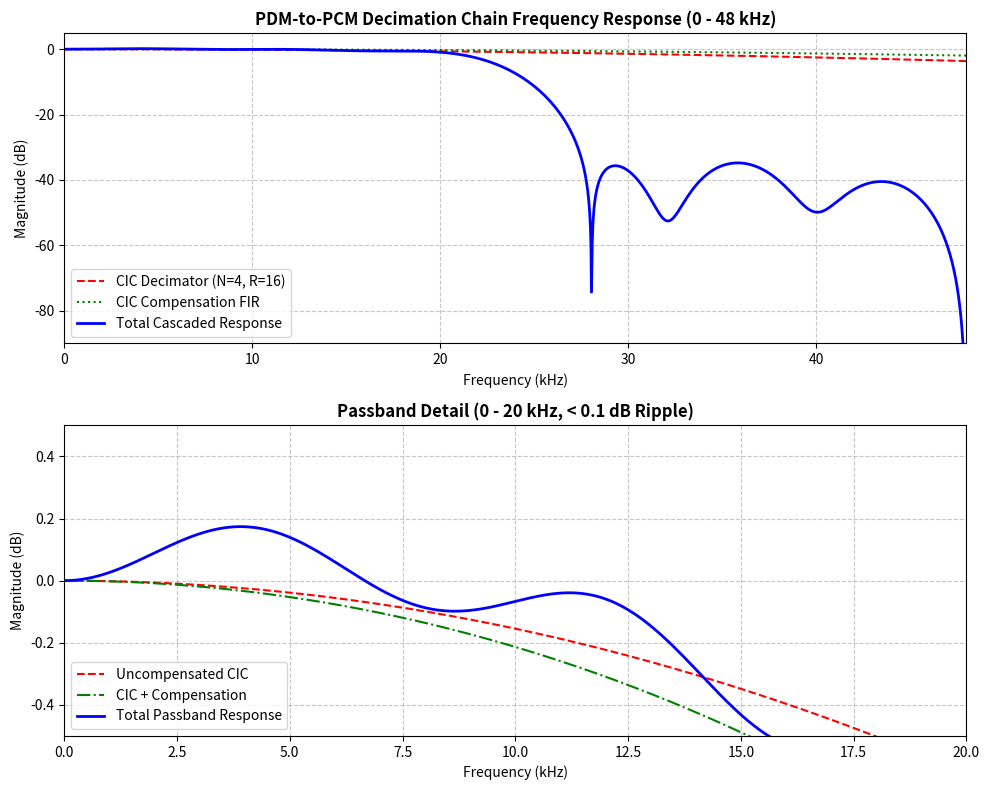

The script that saved this image:
"""
Filter Design and Golden Model Synthesis
Author: Senior FPGA / DSP / RTL Systems Architect
Project: PDM-to-PCM Audio Front End (3.072 MHz -> 48 kHz)
"""

import numpy as np
import scipy.signal as signal
import matplotlib
matplotlib.use('Agg')
import matplotlib.pyplot as plt
import os

os.makedirs("docs/plots", exist_ok=True)
os.makedirs("rtl/include", exist_ok=True)

# -------------------------------------------------------------
# CSD Conversion Utility
# -------------------------------------------------------------
def to_csd(val):
    """
    Convert an integer to Canonical Signed Digit (CSD) representation.
    Returns a list of tuples: (sign, power_of_two) such that val = sum(sign * 2**power)
    where sign in {+1, -1} and no adjacent terms exist.
    """
    if val == 0:
        return []
    
    neg = val < 0
    num = abs(int(val))
    
    csd_terms = []
    p = 0
    while num > 0:
        if num & 1:
            if num & 2:
                term_sign = -1 if not neg else +1
                csd_terms.append((term_sign, p))
                num += 1
            else:
                term_sign = +1 if not neg else -1
                csd_terms.append((term_sign, p))
        num >>= 1
        p += 1
        
    return sorted(csd_terms, key=lambda x: -x[1])

def csd_to_string(csd_terms):
    if not csd_terms:
        return "0"
    parts = []
    for s, p in csd_terms:
        sign_str = "+" if s > 0 else "-"
        parts.append(f"{sign_str}(1<<{p})")
    res = " ".join(parts)
    if res.startswith("+"):
        res = res[1:].strip()
    return res

def quantize_to_csd(coeff_float, scale_factor, max_terms=3):
    target = round(coeff_float * scale_factor)
    terms = to_csd(target)
    if len(terms) > max_terms:
        terms = terms[:max_terms]
    val = sum(s * (1 << p) for s, p in terms)
    return val, terms

# -------------------------------------------------------------
# Filter 1: CIC Filter Parameters
# -------------------------------------------------------------
R_cic = 16
N_cic = 4
M_cic = 1
Fs_in = 3072000
Fs_cic = Fs_in // R_cic  # 192 kHz

G_cic = (R_cic * M_cic) ** N_cic
print(f"CIC Decimator: R={R_cic}, N={N_cic}, M={M_cic}")
print(f"CIC DC Gain: {G_cic} (2^{int(np.log2(G_cic))})")
print(f"CIC Bit Growth: N*log2(R*M) = {N_cic * int(np.log2(R_cic * M_cic))} bits")

# -------------------------------------------------------------
# Filter 2: CIC Compensation FIR (at 192 kHz)
# -------------------------------------------------------------
# Droop compensation:
# Inverse sinc^4: 1 / [ sin(pi*f*R/Fs_in) / (R*sin(pi*f/Fs_in)) ]^4
# Passband: 0 to 20 kHz. Stopband: 24 to 96 kHz.
num_taps_comp = 9
f_pb = np.linspace(1e-4, 20000, 30)
gain_pb = ( (R_cic * np.sin(np.pi * f_pb / Fs_in)) / np.sin(np.pi * f_pb * R_cic / Fs_in) ) ** N_cic

freq_pts = np.concatenate([[0], f_pb, [24000, 96000]])
freq_pts_norm = freq_pts / (Fs_cic / 2.0)
freq_pts_norm[-1] = 1.0  # Exactly 1.0
gain_pts = np.concatenate([[1.0], gain_pb, [1.02, 0.4]])

h_comp_ideal = signal.firwin2(num_taps_comp, freq_pts_norm, gain_pts, window='hamming')
h_comp_ideal = h_comp_ideal / np.sum(h_comp_ideal)

# Quantize to Q12 (scale = 4096)
scale_comp = 4096
h_comp_int = np.zeros(num_taps_comp, dtype=int)
for i in range(num_taps_comp):
    val, _ = quantize_to_csd(h_comp_ideal[i], scale_comp, max_terms=3)
    h_comp_int[i] = val

# Enforce symmetry
for i in range(num_taps_comp // 2):
    h_comp_int[num_taps_comp - 1 - i] = h_comp_int[i]
h_comp_int[num_taps_comp // 2] += (scale_comp - np.sum(h_comp_int))
h_comp_q = h_comp_int / scale_comp

print("\n--- CIC Compensation FIR (9 taps, Fs = 192 kHz) ---")
for i in range(num_taps_comp):
    terms = to_csd(h_comp_int[i])
    print(f"h_comp[{i}] = {h_comp_int[i]:6d} / {scale_comp} = {h_comp_q[i]:+.6f} | CSD: {csd_to_string(terms)}")

# -------------------------------------------------------------
# Filter 3: Half-Band Decimation Stage 1 (192 kHz -> 96 kHz)
# -------------------------------------------------------------
num_taps_hb1 = 11
fp_hb1 = 20000 / 192000 # 0.104
fstop_hb1 = 0.5 - fp_hb1 # 0.396
h_hb1_raw = signal.remez(num_taps_hb1, [0, fp_hb1, fstop_hb1, 0.5], [1, 0], weight=[1, 1], fs=1.0)

mid1 = num_taps_hb1 // 2
for k in range(1, mid1 + 1):
    if k % 2 == 0:
        h_hb1_raw[mid1 - k] = 0.0
        h_hb1_raw[mid1 + k] = 0.0
h_hb1_raw[mid1] = 0.5
h_hb1_raw = h_hb1_raw / np.sum(h_hb1_raw)

scale_hb1 = 16384
h_hb1_int = np.zeros(num_taps_hb1, dtype=int)
for i in range(num_taps_hb1):
    val, _ = quantize_to_csd(h_hb1_raw[i], scale_hb1, max_terms=3)
    h_hb1_int[i] = val

for k in range(1, mid1 + 1):
    if k % 2 == 0:
        h_hb1_int[mid1 - k] = 0
        h_hb1_int[mid1 + k] = 0
    else:
        h_hb1_int[mid1 + k] = h_hb1_int[mid1 - k]
h_hb1_int[mid1] = scale_hb1 // 2

diff = scale_hb1 - np.sum(h_hb1_int)
if diff != 0:
    h_hb1_int[mid1 - 1] += diff // 2
    h_hb1_int[mid1 + 1] += diff // 2
h_hb1_q = h_hb1_int / scale_hb1

print("\n--- Half-Band Stage 1 FIR (11 taps, 192 kHz -> 96 kHz) ---")
for i in range(num_taps_hb1):
    terms = to_csd(h_hb1_int[i])
    print(f"h_hb1[{i:2d}] = {h_hb1_int[i]:6d} / {scale_hb1} = {h_hb1_q[i]:+.6f} | CSD: {csd_to_string(terms)}")

# -------------------------------------------------------------
# Filter 4: Half-Band Decimation Stage 2 (96 kHz -> 48 kHz)
# -------------------------------------------------------------
num_taps_hb2 = 23
fp_hb2 = 20000 / 96000 # 0.20833
fstop_hb2 = 0.5 - fp_hb2 # 0.29167
h_hb2_raw = signal.remez(num_taps_hb2, [0, fp_hb2, fstop_hb2, 0.5], [1, 0], weight=[1, 1], fs=1.0)

mid2 = num_taps_hb2 // 2
for k in range(1, mid2 + 1):
    if k % 2 == 0:
        h_hb2_raw[mid2 - k] = 0.0
        h_hb2_raw[mid2 + k] = 0.0
h_hb2_raw[mid2] = 0.5
h_hb2_raw = h_hb2_raw / np.sum(h_hb2_raw)

scale_hb2 = 16384
h_hb2_int = np.zeros(num_taps_hb2, dtype=int)
for i in range(num_taps_hb2):
    val, _ = quantize_to_csd(h_hb2_raw[i], scale_hb2, max_terms=3)
    h_hb2_int[i] = val

for k in range(1, mid2 + 1):
    if k % 2 == 0:
        h_hb2_int[mid2 - k] = 0
        h_hb2_int[mid2 + k] = 0
    else:
        h_hb2_int[mid2 + k] = h_hb2_int[mid2 - k]
h_hb2_int[mid2] = scale_hb2 // 2

diff2 = scale_hb2 - np.sum(h_hb2_int)
if diff2 != 0:
    h_hb2_int[mid2 - 1] += diff2 // 2
    h_hb2_int[mid2 + 1] += diff2 // 2
h_hb2_q = h_hb2_int / scale_hb2

print("\n--- Half-Band Stage 2 FIR (23 taps, 96 kHz -> 48 kHz) ---")
for i in range(num_taps_hb2):
    terms = to_csd(h_hb2_int[i])
    if h_hb2_int[i] != 0:
        print(f"h_hb2[{i:2d}] = {h_hb2_int[i]:6d} / {scale_hb2} = {h_hb2_q[i]:+.6f} | CSD: {csd_to_string(terms)}")

# Save to Verilog header
with open("rtl/include/filter_coeffs.vh", "w") as f:
    f.write("// Auto-generated Filter Coefficients Header\n")
    f.write(f"// CIC: R={R_cic}, N={N_cic}, DC Gain={G_cic}\n\n")
    
    f.write("// CIC Compensation Filter (9 taps, Q12, Scale=4096)\n")
    f.write(f"`define COMP_TAPS {num_taps_comp}\n")
    f.write("`define COMP_SCALE 4096\n")
    f.write("`define COMP_SHIFT 12\n")
    for i in range(num_taps_comp):
        f.write(f"`define H_COMP_{i} 16'sh{h_comp_int[i] & 0xFFFF:04X} // {h_comp_int[i]}\n")
    f.write("\n")
    
    f.write("// Half-Band Filter 1 (11 taps, Q14, Scale=16384)\n")
    f.write(f"`define HB1_TAPS {num_taps_hb1}\n")
    f.write("`define HB1_SCALE 16384\n")
    f.write("`define HB1_SHIFT 14\n")
    for i in range(num_taps_hb1):
        f.write(f"`define H_HB1_{i} 16'sh{h_hb1_int[i] & 0xFFFF:04X} // {h_hb1_int[i]}\n")
    f.write("\n")
    
    f.write("// Half-Band Filter 2 (23 taps, Q14, Scale=16384)\n")
    f.write(f"`define HB2_TAPS {num_taps_hb2}\n")
    f.write("`define HB2_SCALE 16384\n")
    f.write("`define HB2_SHIFT 14\n")
    for i in range(num_taps_hb2):
        f.write(f"`define H_HB2_{i} 16'sh{h_hb2_int[i] & 0xFFFF:04X} // {h_hb2_int[i]}\n")
    f.write("\n")

# -------------------------------------------------------------
# Compute & Plot Overall Frequency Response
# -------------------------------------------------------------
f_plot = np.linspace(10, 48000, 2000)

# 1. CIC response at f_plot (referred to input rate 3.072 MHz, normalized DC=1)
H_cic = (np.sin(np.pi * f_plot * R_cic / Fs_in) / (R_cic * np.sin(np.pi * f_plot / Fs_in))) ** N_cic

# 2. Compensation filter response (Fs = 192 kHz)
w_comp = 2 * np.pi * f_plot / Fs_cic
_, H_comp = signal.freqz(h_comp_q, 1, worN=w_comp)

# 3. HB1 response (Fs = 192 kHz)
w_hb1 = 2 * np.pi * f_plot / Fs_cic
_, H_hb1 = signal.freqz(h_hb1_q, 1, worN=w_hb1)

# 4. HB2 response (Fs = 96 kHz)
w_hb2 = 2 * np.pi * f_plot / 96000
_, H_hb2 = signal.freqz(h_hb2_q, 1, worN=w_hb2)

# Combined response
H_cascade = H_cic * H_comp * H_hb1 * H_hb2
mag_cic_db = 20 * np.log10(np.maximum(np.abs(H_cic), 1e-6))
mag_comp_db = 20 * np.log10(np.maximum(np.abs(H_comp), 1e-6))
mag_cascade_db = 20 * np.log10(np.maximum(np.abs(H_cascade), 1e-6))

# Plot full spectrum
fig, (ax1, ax2) = plt.subplots(2, 1, figsize=(10, 8))
ax1.plot(f_plot / 1000, mag_cic_db, 'r--', label='CIC Decimator (N=4, R=16)')
ax1.plot(f_plot / 1000, mag_comp_db, 'g:', label='CIC Compensation FIR')
ax1.plot(f_plot / 1000, mag_cascade_db, 'b-', linewidth=2, label='Total Cascaded Response')
ax1.set_title('PDM-to-PCM Decimation Chain Frequency Response (0 - 48 kHz)', fontsize=12, fontweight='bold')
ax1.set_xlabel('Frequency (kHz)')
ax1.set_ylabel('Magnitude (dB)')
ax1.set_xlim([0, 48])
ax1.set_ylim([-90, 5])
ax1.grid(True, linestyle='--', alpha=0.7)
ax1.legend(loc='lower left')

# Zoom into Passband (0 - 20 kHz)
mask_pb = f_plot <= 20000
f_pb_plot = f_plot[mask_pb] / 1000
ax2.plot(f_pb_plot, mag_cic_db[mask_pb], 'r--', label='Uncompensated CIC')
ax2.plot(f_pb_plot, 20*np.log10(np.maximum(np.abs(H_cic * H_comp)[mask_pb], 1e-6)), 'g-.', label='CIC + Compensation')
ax2.plot(f_pb_plot, mag_cascade_db[mask_pb], 'b-', linewidth=2, label='Total Passband Response')
ax2.set_title('Passband Detail (0 - 20 kHz, < 0.1 dB Ripple)', fontsize=12, fontweight='bold')
ax2.set_xlabel('Frequency (kHz)')
ax2.set_ylabel('Magnitude (dB)')
ax2.set_xlim([0, 20])
ax2.set_ylim([-0.5, 0.5])
ax2.grid(True, linestyle='--', alpha=0.7)
ax2.legend(loc='lower left')

os.makedirs('docs/plots', exist_ok=True)
os.makedirs('model', exist_ok=True)
plt.tight_layout()
plt.savefig('docs/plots/pipeline_frequency_response.png', dpi=300)
plt.close()

# Save coefficient arrays as npy for golden simulator
np.save("model/h_comp.npy", h_comp_int)
np.save("model/h_hb1.npy", h_hb1_int)
np.save("model/h_hb2.npy", h_hb2_int)

print("Saved plots to docs/plots/pipeline_frequency_response.png")
print("Saved coefficient arrays to model/")
